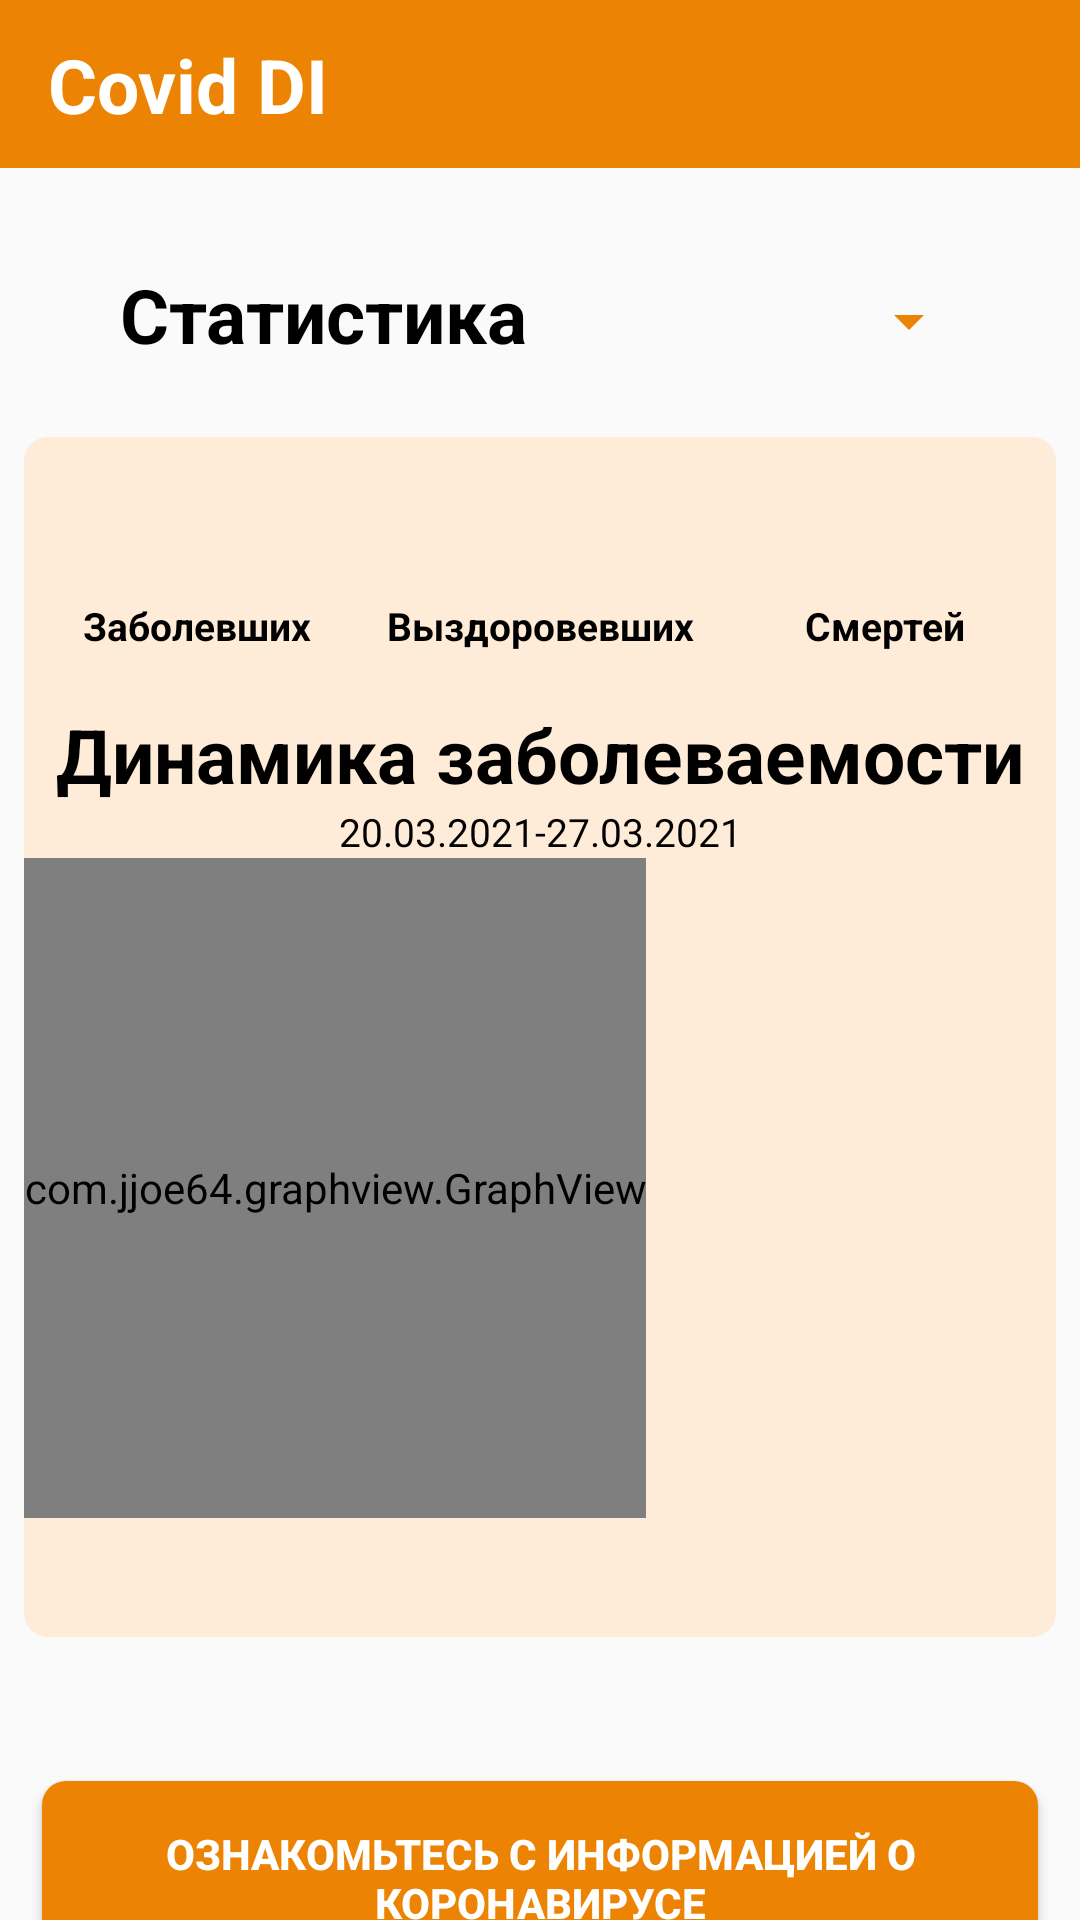

Android layout source for this screen:
<!-- AndroidManifest.xml: application theme Theme.CovidDI -->
<!-- res/layout/main_activity.xml -->
<?xml version="1.0" encoding="utf-8"?>
<androidx.constraintlayout.widget.ConstraintLayout
    xmlns:android="http://schemas.android.com/apk/res/android"
    xmlns:app="http://schemas.android.com/apk/res-auto"
    xmlns:tools="http://schemas.android.com/tools"
    android:layout_width="match_parent"
    android:layout_height="match_parent">

    <androidx.appcompat.widget.Toolbar
        android:id="@+id/toolbar2"
        android:layout_width="match_parent"
        android:layout_height="wrap_content"
        android:background="@color/colorPrimary"
        android:minHeight="?attr/actionBarSize"
        android:theme="?attr/actionBarTheme" />

    <TextView
        android:id="@+id/TitleApp"
        android:layout_width="wrap_content"
        android:layout_height="wrap_content"
        android:layout_marginStart="16dp"
        android:gravity="center_horizontal"
        android:text="@string/app_name"
        android:textColor="@color/white"
        android:textSize="25sp"
        android:textStyle="bold"
        app:layout_constraintBottom_toBottomOf="@+id/toolbar2"
        app:layout_constraintStart_toStartOf="parent"
        app:layout_constraintTop_toTopOf="parent" />

    <ImageButton
        android:id="@+id/Settings_Button"
        android:layout_width="40dp"
        android:layout_height="40dp"
        android:layout_marginTop="6dp"
        android:layout_marginEnd="4dp"
        android:layout_marginBottom="10dp"
        android:background="@drawable/sett"
        app:layout_constraintBottom_toBottomOf="@+id/toolbar2"
        app:layout_constraintEnd_toEndOf="parent"
        app:layout_constraintTop_toTopOf="parent"
        app:layout_constraintVertical_bias="1.0" />

    <TextView
        android:id="@+id/Title"
        android:layout_width="wrap_content"
        android:layout_height="wrap_content"
        android:layout_marginStart="40dp"
        android:layout_marginTop="32dp"
        android:gravity="center_horizontal"
        android:text="@string/StatTitle"
        android:textColor="@color/black"
        android:textSize="25sp"
        android:textStyle="bold"
        app:layout_constraintStart_toStartOf="parent"
        app:layout_constraintTop_toBottomOf="@+id/toolbar2" />


    <Spinner
        android:id="@+id/spinner"
        android:layout_width="150dp"
        android:layout_height="50dp"
        android:layout_gravity="center"
        android:layout_marginStart="8dp"
        android:layout_marginTop="26dp"
        android:layout_marginEnd="40dp"
        android:backgroundTint="@color/colorPrimary"
        android:textSize="25sp"
        android:textStyle="bold"
        app:layout_constraintEnd_toEndOf="parent"
        app:layout_constraintStart_toEndOf="@+id/Title"
        app:layout_constraintTop_toBottomOf="@+id/toolbar2" />

    <com.airbnb.lottie.LottieAnimationView
        android:id="@+id/loading"
        android:layout_width="54dp"
        android:layout_height="44dp"
        app:lottie_autoPlay="true"
        android:visibility="invisible"
        app:lottie_fileName="loading.json"
        app:lottie_loop="true"
        android:layout_marginTop="28dp"
        android:layout_marginRight="12dp"
        app:layout_constraintEnd_toEndOf="parent"
        app:layout_constraintStart_toEndOf="@+id/spinner"
        app:layout_constraintTop_toBottomOf="@+id/toolbar2" />

    <LinearLayout
        android:id="@+id/linearLayout3"
        android:layout_width="match_parent"
        android:layout_height="400dp"
        android:layout_marginStart="8dp"
        android:layout_marginTop="24dp"
        android:layout_marginEnd="8dp"
        android:background="@drawable/test_question"
        android:orientation="vertical"
        app:layout_constraintEnd_toEndOf="parent"
        app:layout_constraintHorizontal_bias="0.6"
        app:layout_constraintStart_toStartOf="parent"
        app:layout_constraintTop_toBottomOf="@+id/Title">

        <ImageView
            android:id="@+id/imageView4"
            android:layout_width="match_parent"
            android:layout_height="24dp"
            />

        <LinearLayout
            android:layout_width="match_parent"
            android:layout_height="30dp"
            android:orientation="horizontal">

            <TextView
                android:id="@+id/NumbConf"
                android:layout_width="match_parent"
                android:layout_height="25dp"
                android:layout_weight="1"
                android:gravity="center_horizontal"
                android:text=""
                android:textColor="@color/black"
                android:textSize="15sp"
                android:textStyle="bold" />

            <ImageView
                android:id="@+id/imageView5"
                android:layout_width="5dp"
                android:layout_height="match_parent"

                app:srcCompat="@drawable/or" />

            <TextView
                android:id="@+id/NumbRecov"
                android:layout_width="match_parent"
                android:layout_height="25dp"
                android:layout_weight="1"
                android:gravity="center_horizontal"
                android:text=""
                android:textColor="@color/Green"
                android:textSize="15sp"
                android:textStyle="bold" />
            <ImageView
                android:id="@+id/imageView5"
                android:layout_width="5dp"
                android:layout_height="match_parent"

                app:srcCompat="@drawable/or" />

            <TextView
                android:id="@+id/NumbDeath"
                android:layout_width="match_parent"
                android:layout_height="25dp"
                android:layout_weight="1"
                android:gravity="center_horizontal"
                android:text=""
                android:textColor="@color/Red"
                android:textSize="15sp"
                android:textStyle="bold" />
        </LinearLayout>

        <LinearLayout
            android:layout_width="match_parent"
            android:layout_height="35dp"
            android:orientation="horizontal">

            <TextView
                android:id="@+id/TitleConf"
                android:layout_width="match_parent"
                android:layout_height="30dp"
                android:layout_weight="1"
                android:gravity="center_horizontal"
                android:text="@string/ConfTitle"
                android:textColor="@color/black"
                android:textSize="13sp"
                android:textStyle="bold" />

            <TextView
                android:id="@+id/TitleRecov"
                android:layout_width="match_parent"
                android:layout_height="30dp"
                android:layout_weight="1"
                android:gravity="center_horizontal"
                android:text="@string/RecovTitle"
                android:textColor="@color/black"
                android:textSize="13sp"
                android:textStyle="bold" />

            <TextView
                android:id="@+id/TitleDeath"
                android:layout_width="match_parent"
                android:layout_height="30dp"
                android:layout_weight="1"
                android:gravity="center_horizontal"
                android:text="@string/DeathTitle"
                android:textColor="@color/black"
                android:textSize="13sp"
                android:textStyle="bold" />
        </LinearLayout>



        <TextView
            android:id="@+id/Title2"
            android:layout_width="match_parent"
            android:layout_height="wrap_content"
            android:gravity="center_horizontal"
            android:text="@string/StatTitle2"
            android:textColor="@color/black"
            android:textSize="25sp"
            android:textStyle="bold" />

        <TextView
            android:id="@+id/Date"
            android:layout_width="match_parent"
            android:layout_height="wrap_content"

            android:gravity="center_horizontal"
            android:text="@string/date"
            android:textColor="@color/black"
            android:textSize="13sp" />

        <com.jjoe64.graphview.GraphView
            android:id="@+id/graphView"
            android:layout_width="wrap_content"
            android:layout_height="220dp" />
    </LinearLayout>

    <Button
        android:background="@drawable/ripple_effect"
        android:id="@+id/onfoBut"
        android:layout_width="match_parent"
        android:layout_height="65dp"
        android:layout_marginTop="48dp"
        android:layout_marginRight="14dp"
        android:layout_marginLeft="14dp"
        android:text="@string/InfoBut"
        android:textColor="@color/white"
        android:textStyle="bold"
        app:layout_constraintTop_toBottomOf="@+id/linearLayout3" />

    <Button
        android:background="@drawable/ripple_effect"
        android:id="@+id/TestBut"
        android:layout_width="match_parent"
        android:layout_height="65dp"
        android:layout_marginTop="8dp"
        android:layout_marginRight="14dp"
        android:layout_marginLeft="14dp"
        android:text="@string/TestBut"
        android:textStyle="bold"
        android:textColor="@color/white"

        app:layout_constraintTop_toBottomOf="@+id/onfoBut" />
</androidx.constraintlayout.widget.ConstraintLayout>
<!-- resources referenced by this layout -->
<resources>
  <color name="Green">#28A428</color>
  <color name="Red">#FF0000</color>
  <color name="black">#FF000000</color>
  <color name="colorPrimary">#ec8303  </color>
  <color name="white">#FFFFFFFF</color>
  <!-- drawable ripple_effect (drawable-v24) -->
  <?xml version="1.0" encoding="utf-8"?>
  <ripple xmlns:android="http://schemas.android.com/apk/res/android"
      android:color="@color/colorPrimaryDark">
  
      <item>
          <shape android:shape="rectangle">
              <solid android:color="@color/colorPrimary" />
              <corners android:radius="8dp" />
  
          </shape>
      </item>
  
  </ripple>
  <!-- drawable test_question (drawable) -->
  <?xml version="1.0" encoding="utf-8"?>
  <ripple xmlns:android="http://schemas.android.com/apk/res/android"
      android:color="@color/colorPrimaryDark">
  
      <item>
          <shape android:shape="rectangle">
              <solid android:color="@color/colorPrimaryLight" />
              <corners android:radius="8dp" />
  
          </shape>
      </item>
  
  </ripple>
  <string name="ConfTitle">Заболевших</string>
  <string name="DeathTitle">Смертей</string>
  <string name="InfoBut">Ознакомьтесь с информацией о коронавирусе</string>
  <string name="RecovTitle">Выздоровевших</string>
  <string name="StatTitle">Статистика</string>
  <string name="StatTitle2">Динамика заболеваемости</string>
  <string name="TestBut">Пройдите тест на знание короновируса</string>
  <string name="app_name">Covid DI</string>
  <string name="date">20.03.2021-27.03.2021</string>
  <style name="Theme.CovidDI" parent="Theme.AppCompat.Light.NoActionBar">
          
          <item name="colorPrimary">@color/purple_500</item>
          
          <item name="colorOnPrimary">@color/white</item>
          
          <item name="colorSecondary">@color/teal_200</item>
          <item name="colorSecondaryVariant">@color/teal_700</item>
          <item name="colorOnSecondary">@color/white</item>
          
  
          <item name="android:statusBarColor" tools:targetApi="l">?attr/colorPrimaryVariant</item>
          
      </style>
  <color name="colorPrimaryDark">#ec8303</color>
  <color name="colorPrimaryLight">#ffecd8  </color>
  <color name="purple_500">#FF6200EE</color>
  <color name="teal_200">#80CBC4</color>
  <color name="teal_700">#8aa8c4</color>
</resources>
